2-way image classification set "grid_smoke_version" from GitHub (alterapars/wildfire_hackathon); label vocabulary: grid no smoke, grid smoke.

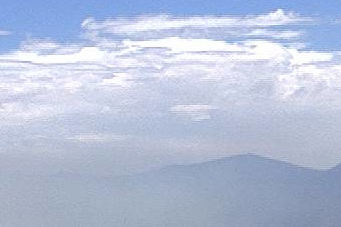
Label: grid smoke

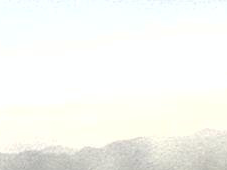
Label: grid smoke

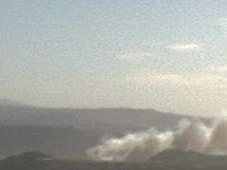
Label: grid smoke

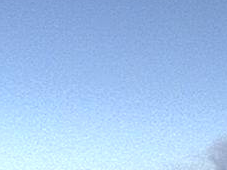
Label: grid smoke

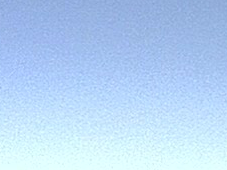
Label: grid no smoke

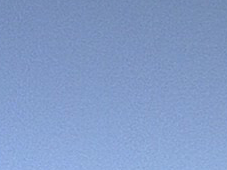
Label: grid no smoke
